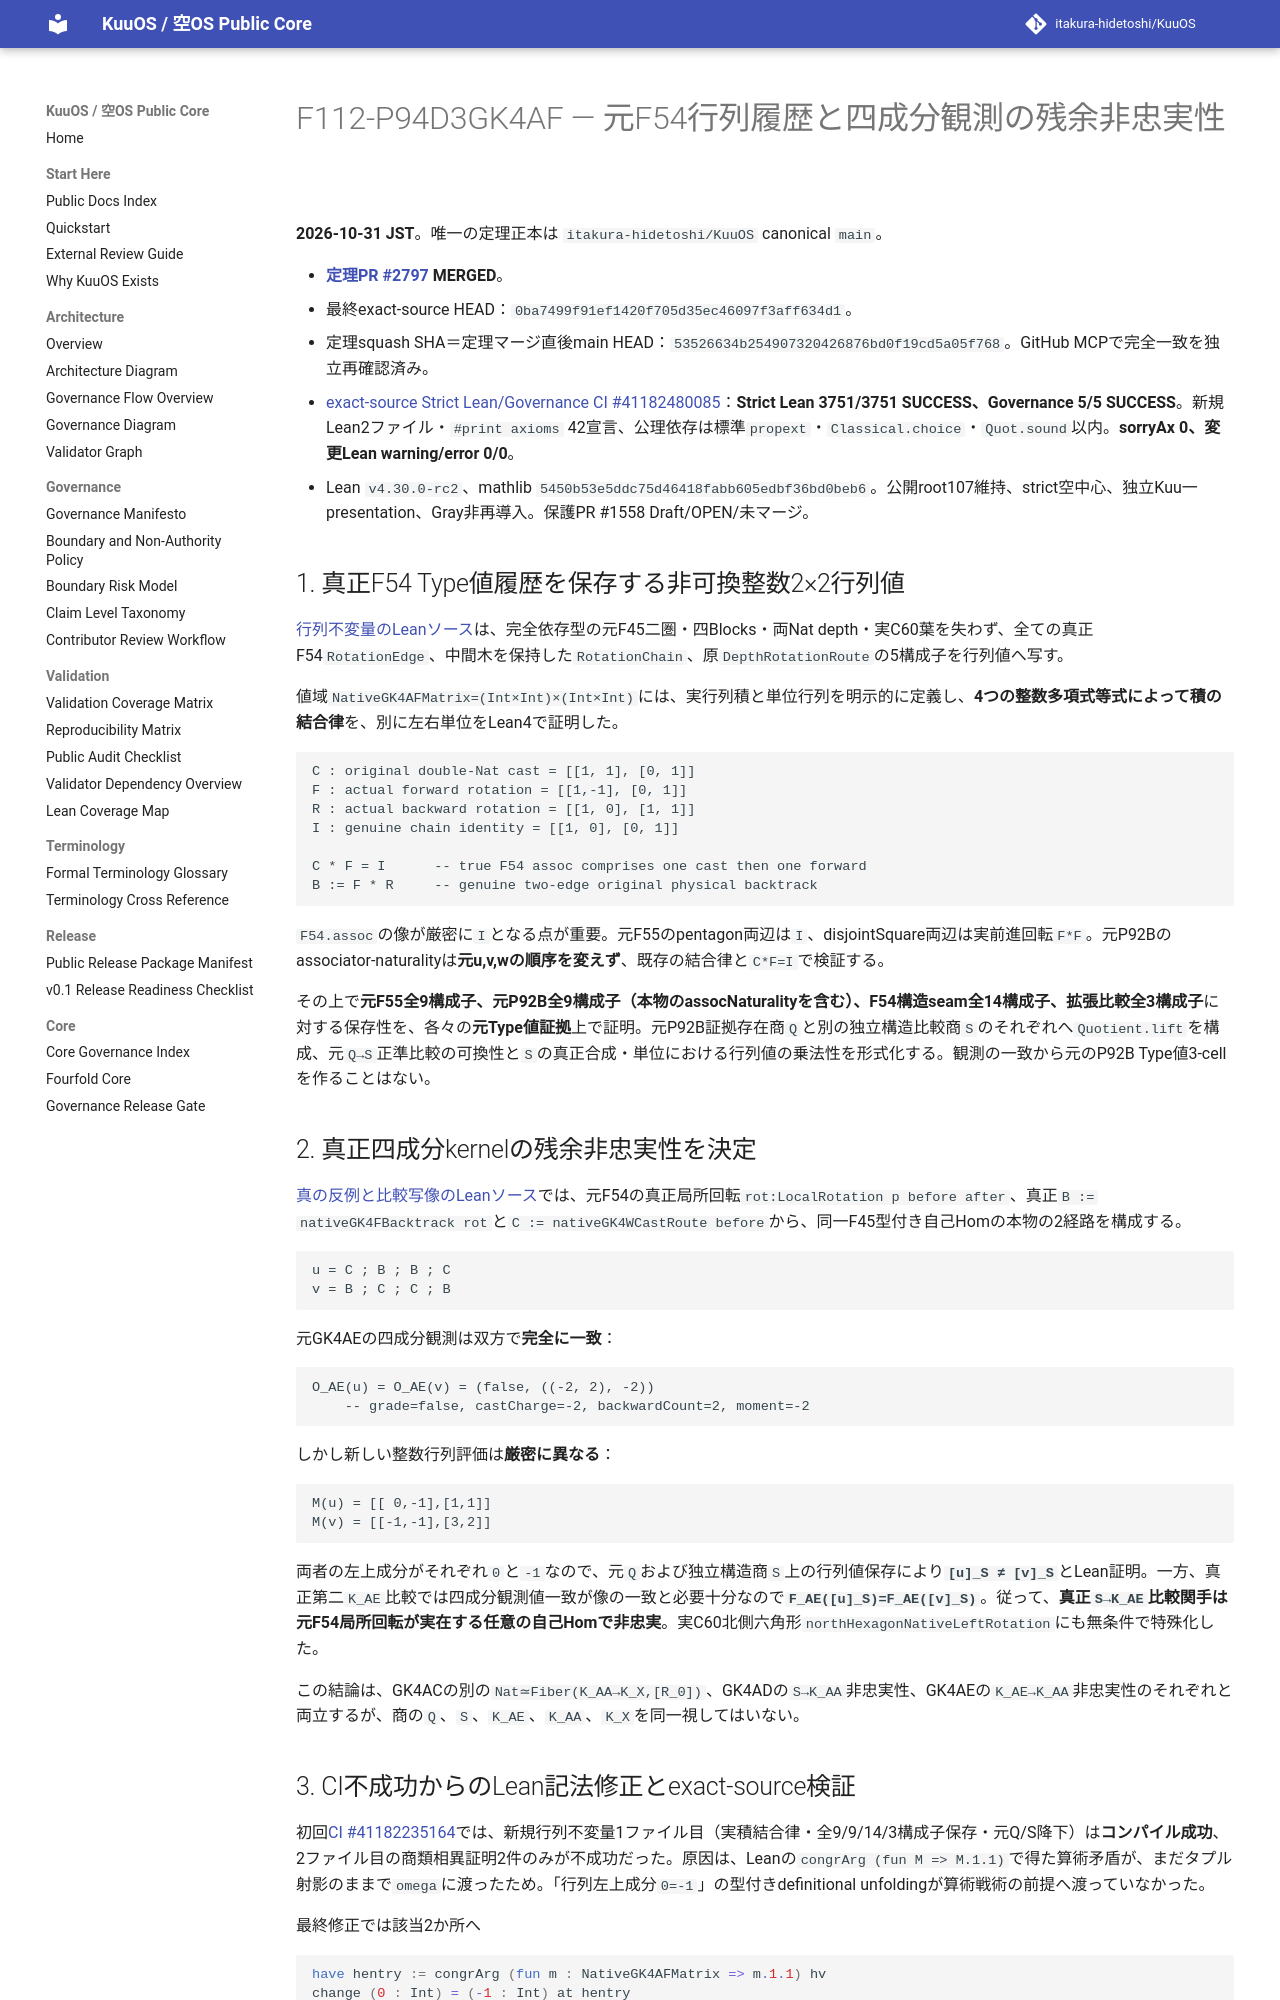

repository: itakura-hidetoshi/KuuOS · page: formal/GK4AF-matrix-history-four-observer-nonfaithfulness/index.html · generator: mkdocs

# F112-P94D3GK4AF — 元F54行列履歴と四成分観測の残余非忠実性

**2026-10-31 JST**。唯一の定理正本は `itakura-hidetoshi/KuuOS` canonical `main`。

- **[定理PR #2797](https://github.com/itakura-hidetoshi/KuuOS/pull/2797) MERGED**。
- 最終exact-source HEAD：`0ba7499f91ef1420f705d35ec46097f3aff634d1`。
- 定理squash SHA＝定理マージ直後main HEAD：`53526634b254907320426876bd0f19cd5a05f768`。GitHub MCPで完全一致を独立再確認済み。
- [exact-source Strict Lean/Governance CI #41182480085](https://github.com/itakura-hidetoshi/KuuOS/actions/runs/41182480085)：**Strict Lean 3751/3751 SUCCESS、Governance 5/5 SUCCESS**。新規Lean2ファイル・`#print axioms` 42宣言、公理依存は標準`propext`・`Classical.choice`・`Quot.sound`以内。**sorryAx 0、変更Lean warning/error 0/0**。
- Lean `v4.30.0-rc2`、mathlib `5450b53e5ddc75d46418fabb605edbf36bd0beb6`。公開root107維持、strict空中心、独立Kuu一presentation、Gray非再導入。保護PR #1558 Draft/OPEN/未マージ。

## 1. 真正F54 Type値履歴を保存する非可換整数2×2行列値

[行列不変量のLeanソース](../../formal/Kuu/F112/PolygonNativeC60AQFullPentagonPhysicalNativeGK4AFMatrixInvariant.lean)は、完全依存型の元F45二圏・四Blocks・両Nat depth・実C60葉を失わず、全ての真正F54`RotationEdge`、中間木を保持した`RotationChain`、原`DepthRotationRoute`の5構成子を行列値へ写す。

値域`NativeGK4AFMatrix=(Int×Int)×(Int×Int)`には、実行列積と単位行列を明示的に定義し、**4つの整数多項式等式によって積の結合律**を、別に左右単位をLean4で証明した。

~~~text
C : original double-Nat cast = [[1, 1], [0, 1]]
F : actual forward rotation = [[1,-1], [0, 1]]
R : actual backward rotation = [[1, 0], [1, 1]]
I : genuine chain identity = [[1, 0], [0, 1]]

C * F = I      -- true F54 assoc comprises one cast then one forward
B := F * R     -- genuine two-edge original physical backtrack
~~~

`F54.assoc`の像が厳密に`I`となる点が重要。元F55のpentagon両辺は`I`、disjointSquare両辺は実前進回転`F*F`。元P92Bのassociator-naturalityは**元u,v,wの順序を変えず**、既存の結合律と`C*F=I`で検証する。

その上で**元F55全9構成子、元P92B全9構成子（本物のassocNaturalityを含む）、F54構造seam全14構成子、拡張比較全3構成子**に対する保存性を、各々の**元Type値証拠**上で証明。元P92B証拠存在商`Q`と別の独立構造比較商`S`のそれぞれへ`Quotient.lift`を構成、元`Q→S`正準比較の可換性と`S`の真正合成・単位における行列値の乗法性を形式化する。観測の一致から元のP92B Type値3-cellを作ることはない。

## 2. 真正四成分kernelの残余非忠実性を決定

[真の反例と比較写像のLeanソース](../../formal/Kuu/F112/PolygonNativeC60AQFullPentagonPhysicalNativeGK4AFResidualNonfaithfulness.lean)では、元F54の真正局所回転`rot:LocalRotation p before after`、真正`B := nativeGK4FBacktrack rot`と`C := nativeGK4WCastRoute before`から、同一F45型付き自己Homの本物の2経路を構成する。

~~~text
u = C ; B ; B ; C
v = B ; C ; C ; B
~~~

元GK4AEの四成分観測は双方で**完全に一致**：

~~~text
O_AE(u) = O_AE(v) = (false, ((-2, 2), -2))
    -- grade=false, castCharge=-2, backwardCount=2, moment=-2
~~~

しかし新しい整数行列評価は**厳密に異なる**：

~~~text
M(u) = [[ 0,-1],[1,1]]
M(v) = [[-1,-1],[3,2]]
~~~

両者の左上成分がそれぞれ`0`と`-1`なので、元`Q`および独立構造商`S`上の行列値保存により**`[u]_S ≠ [v]_S`**とLean証明。一方、真正第二`K_AE`比較では四成分観測値一致が像の一致と必要十分なので**`F_AE([u]_S)=F_AE([v]_S)`**。従って、**真正`S→K_AE`比較関手は元F54局所回転が実在する任意の自己Homで非忠実**。実C60北側六角形`northHexagonNativeLeftRotation`にも無条件で特殊化した。

この結論は、GK4ACの別の`Nat≃Fiber(K_AA→K_X,[R_0])`、GK4ADの`S→K_AA`非忠実性、GK4AEの`K_AE→K_AA`非忠実性のそれぞれと両立するが、商の`Q`、`S`、`K_AE`、`K_AA`、`K_X`を同一視してはいない。
